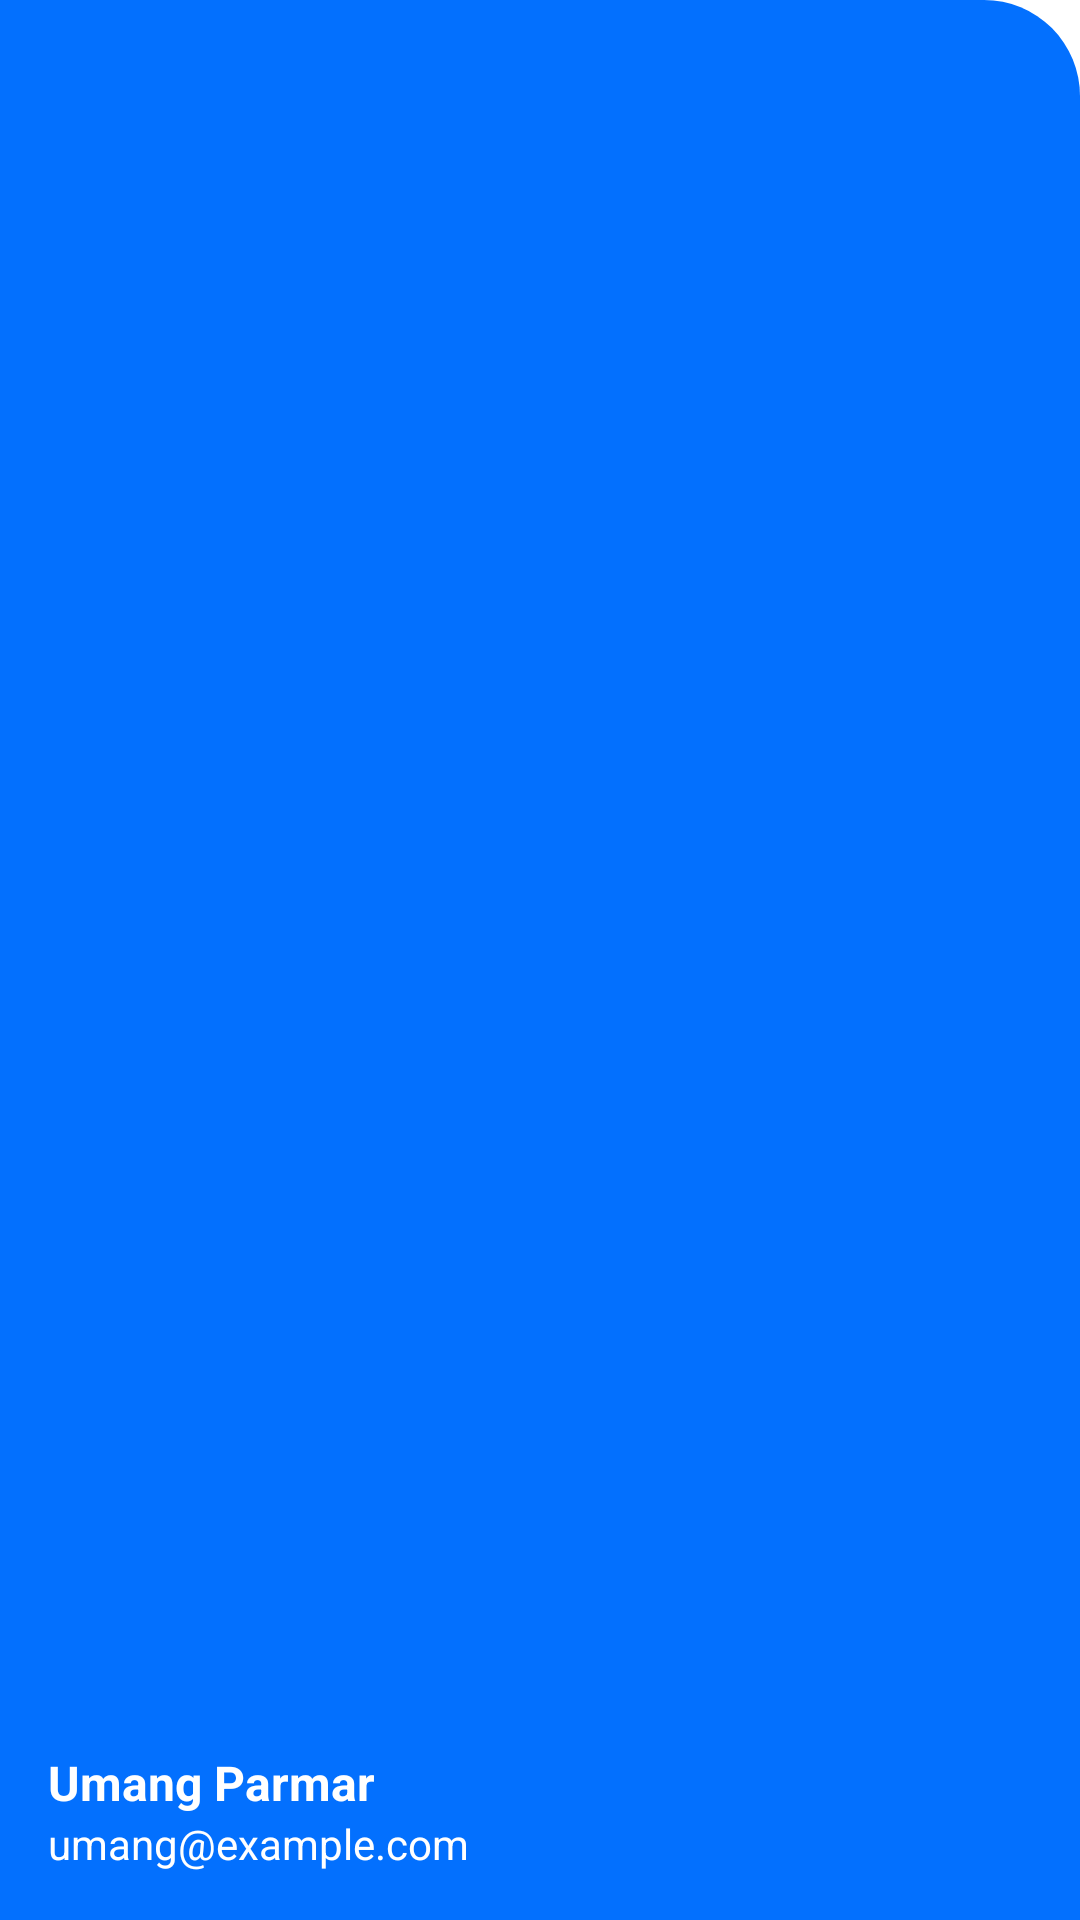

Android layout source for this screen:
<!-- AndroidManifest.xml: application theme Theme.Assignment -->
<!-- res/layout/nav_header.xml -->
<LinearLayout xmlns:android="http://schemas.android.com/apk/res/android"
    android:layout_width="match_parent"
    android:layout_height="180dp"
    android:orientation="vertical"
    android:background="@drawable/nav_header_background"
    android:gravity="bottom"
    android:padding="16dp">

    <ImageView
        android:layout_width="64dp"
        android:layout_height="64dp"
        android:src="@drawable/ic_user"
        android:contentDescription="Profile Picture"
        android:layout_marginBottom="8dp" />

    <TextView
        android:id="@+id/nav_header_name"
        android:layout_width="wrap_content"
        android:layout_height="wrap_content"
        android:text="Umang Parmar"
        android:textColor="@android:color/white"
        android:textSize="16sp"
        android:textStyle="bold" />

    <TextView
        android:id="@+id/nav_header_email"
        android:layout_width="wrap_content"
        android:layout_height="wrap_content"
        android:text="umang@example.com"
        android:textColor="@android:color/white"
        android:textSize="14sp" />
</LinearLayout>
<!-- resources referenced by this layout -->
<resources>
  <!-- drawable nav_header_background (drawable) -->
  <shape xmlns:android="http://schemas.android.com/apk/res/android"
      android:shape="rectangle">
      <solid android:color="@color/colorPrimary" />
      <corners
          android:topLeftRadius="0dp"
          android:topRightRadius="32dp"
          android:bottomLeftRadius="0dp"
          android:bottomRightRadius="0dp" />
  </shape>
  <style name="Theme.Assignment" parent="Theme.MaterialComponents.DayNight.NoActionBar">
          <item name="colorPrimary">@color/colorPrimary</item>
          <item name="colorPrimaryDark">@color/colorPrimaryDark</item>
          <item name="colorAccent">@color/black</item>
          <item name="windowActionBar">false</item>
          <item name="windowNoTitle">true</item>
          <item name="colorSecondary">@color/colorPrimary</item>
          <item name="android:statusBarColor">@color/colorPrimaryDark</item>
      </style>
  <color name="colorPrimary">#0370FE</color>
  <color name="colorPrimaryDark">#0370FE</color>
  <color name="black">#FF000000</color>
</resources>
